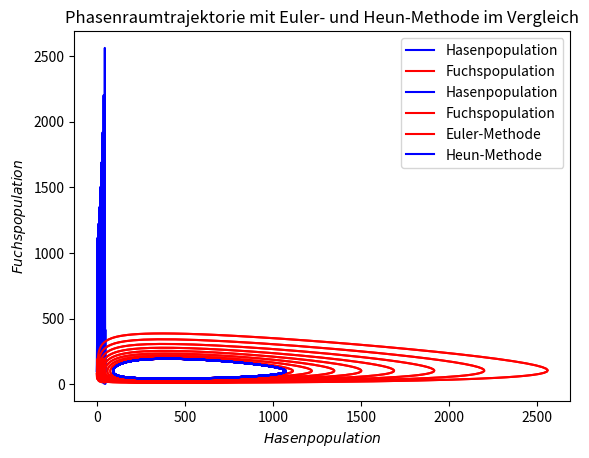

Here is the Python script that generated this plot:
import numpy as np
import matplotlib.pyplot as plt

#Parameter der Aufgabenstellung
epsilon1 = 2.0 #Fortpflanzungsrate Hasen
epsilon2 = 0.8 #Sterberate Füchse
gamma1 = 0.02 #Sterberate Hasen durch Füchse
gamma2 = 0.002 #Fortpflanzungsrate Füchse durch genug Futter - Ich hab einen anderen Parameter gewählt
h = 0.025 #Schrittweite Euler
p_rabbit = 100 #Random gewählte Hasen-Startpopulation
p_fox = 80 #Random gewählte Fuchs-Startpopulation

#Euler-Methode
t_euler = np.arange(0, 50, h)
p_euler = np.arange(0, 50, h)
p_fuuux = np.arange(0, 50, h)
p_euler[0] = p_rabbit
p_fuuux[0] = p_fox

i = 1
while i < round(t_euler.size):
    p_euler[i] = p_euler[round(i-1)]+h*(p_euler[round(i-1)]*(epsilon1-(gamma1*p_fuuux[round(i-1)])))
    p_fuuux[i] = p_fuuux[round(i-1)]+h*(-p_fuuux[round(i-1)]*(epsilon2-(gamma2*p_euler[round(i-1)])))
    i = i+1

plt.plot(t_euler, p_euler, color='blue', label="Hasenpopulation")
plt.plot(t_euler, p_fuuux, color='red', label="Fuchspopulation")
plt.title('Population gegen die Zeit mit Euler-Methode')
plt.legend()
plt.xlabel('$t$')
plt.ylabel('$p(t)$')
plt.show()
plt.plot(p_euler, p_fuuux, color='red')
plt.title('Phasenraumtrajektorie mit der Euler-Methode')
plt.xlabel('$Hasenpopulation$')
plt.ylabel('$Fuchspopulation$')
plt.show()

#Heun-Methode

t_heun = np.arange(0, 50, h)
p1_heun = np.arange(0, 50, h)
p2_heun = np.arange(0, 50, h)
p1_heun[0] = p_rabbit
p2_heun[0] = p_fox

i = 1
while i < round(t_heun.size):
    p1_heun[i] = p1_heun[round(i-1)]+h*(p1_heun[round(i-1)]*(epsilon1-(gamma1*p2_heun[round(i-1)])))
    p2_heun[i] = p2_heun[round(i-1)]+h*(-p2_heun[round(i-1)]*(epsilon2-(gamma2*p1_heun[round(i-1)])))
    p1_heun[i] = p1_heun[round(i-1)]+h*0.5*((p1_heun[round(i-1)]*(epsilon1-(gamma1*p2_heun[round(i-1)])))+p1_heun[round(i)]*(epsilon1-gamma1*p2_heun[round(i)]))
    p2_heun[i] = p2_heun[round(i-1)]+h*0.5*((-p2_heun[round(i-1)]*(epsilon2-(gamma2*p1_heun[round(i-1)])))-p2_heun[round(i)]*(epsilon2-gamma2*p1_heun[round(i)]))
    i = i+1

plt.plot(t_heun, p1_heun, color='blue', label='Hasenpopulation')
plt.plot(t_heun, p2_heun, color='red', label='Fuchspopulation')
plt.title('Populationen gegen die Zeit mit der Heun-Methode')
plt.legend()
plt.xlabel('$t$')
plt.ylabel('$p(t)$')
plt.show()
plt.title('Phasenraumtrajektorie mit der Heun-Methode')
plt.xlabel('$Hasenpopulation$')
plt.ylabel('$Fuchspopulation$')
plt.plot(p1_heun, p2_heun, color='red')
plt.show()

#Vergleich

plt.plot(p_euler,p_fuuux, color='red', label ='Euler-Methode')
plt.plot(p1_heun, p2_heun, color='blue', label='Heun-Methode')
plt.title('Phasenraumtrajektorie mit Euler- und Heun-Methode im Vergleich')
plt.legend()
plt.xlabel('$Hasenpopulation$')
plt.ylabel('$Fuchspopulation$')
plt.show()
